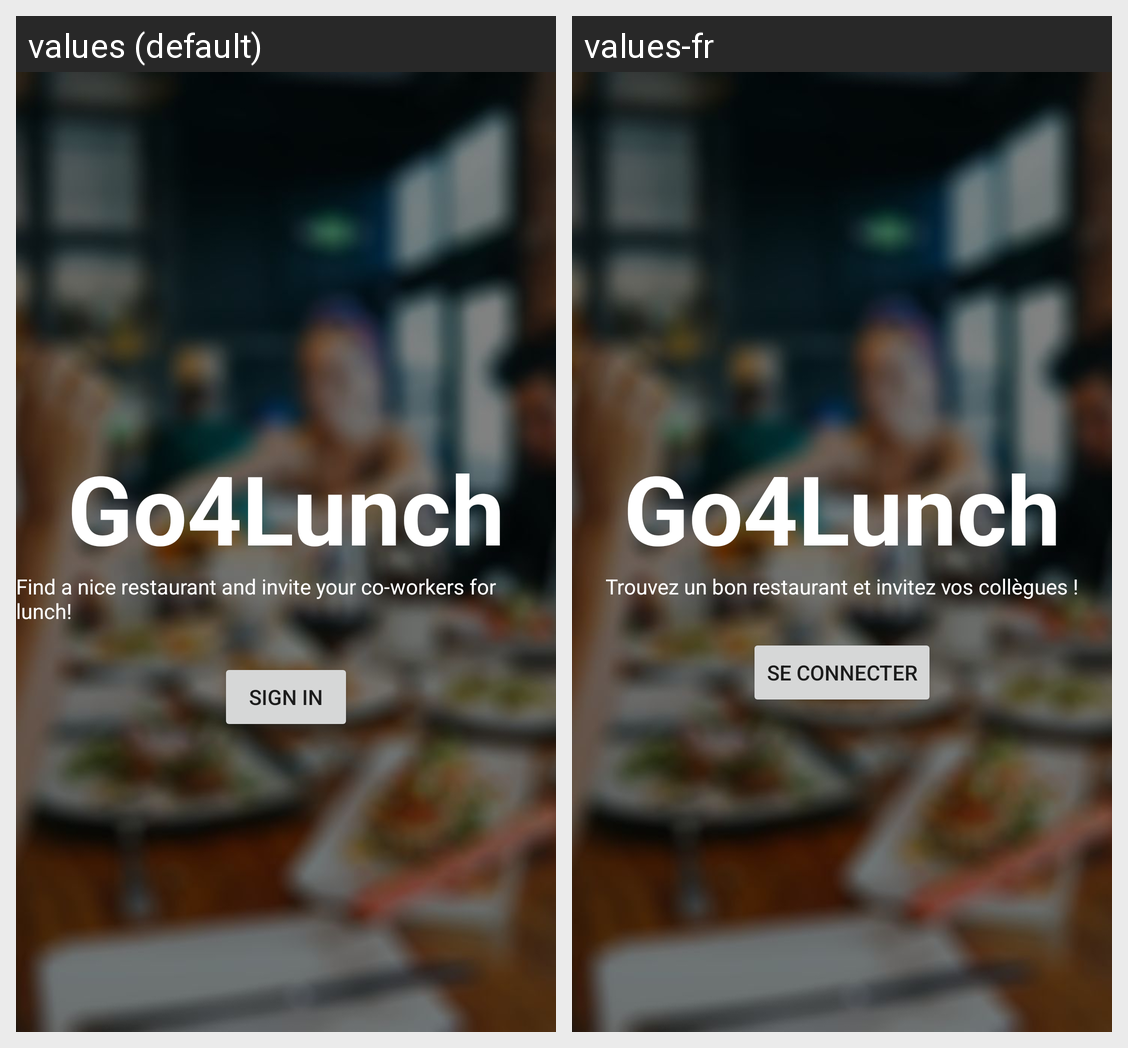

Here is an Android app screen in its default locale and in the app's own translations. Write out the translated-string differences for the strings that appear on this screen.
Android screen res/layout/activity_login.xml rendered under 2 locales, left to right: values (default), values-fr. Device: Nexus 5 (rendered at 1080×1920; each locale shown at half size, 540×960, under a caption strip naming it); theme Theme.MaterialComponents.DayNight.NoActionBar.
Strings drawn on this screen, with the default value and each locale's value (text and hints the layout hard-codes, and strings that could not be matched under every locale, appear in the picture but are not listed):

app_name
  values: Go4Lunch
  values-fr: Go4Lunch

app_tagline
  values: Find a nice restaurant and invite your co-workers for lunch!
  values-fr: Trouvez un bon restaurant et invitez vos collègues !

signin
  values: Sign in
  values-fr: Se connecter
